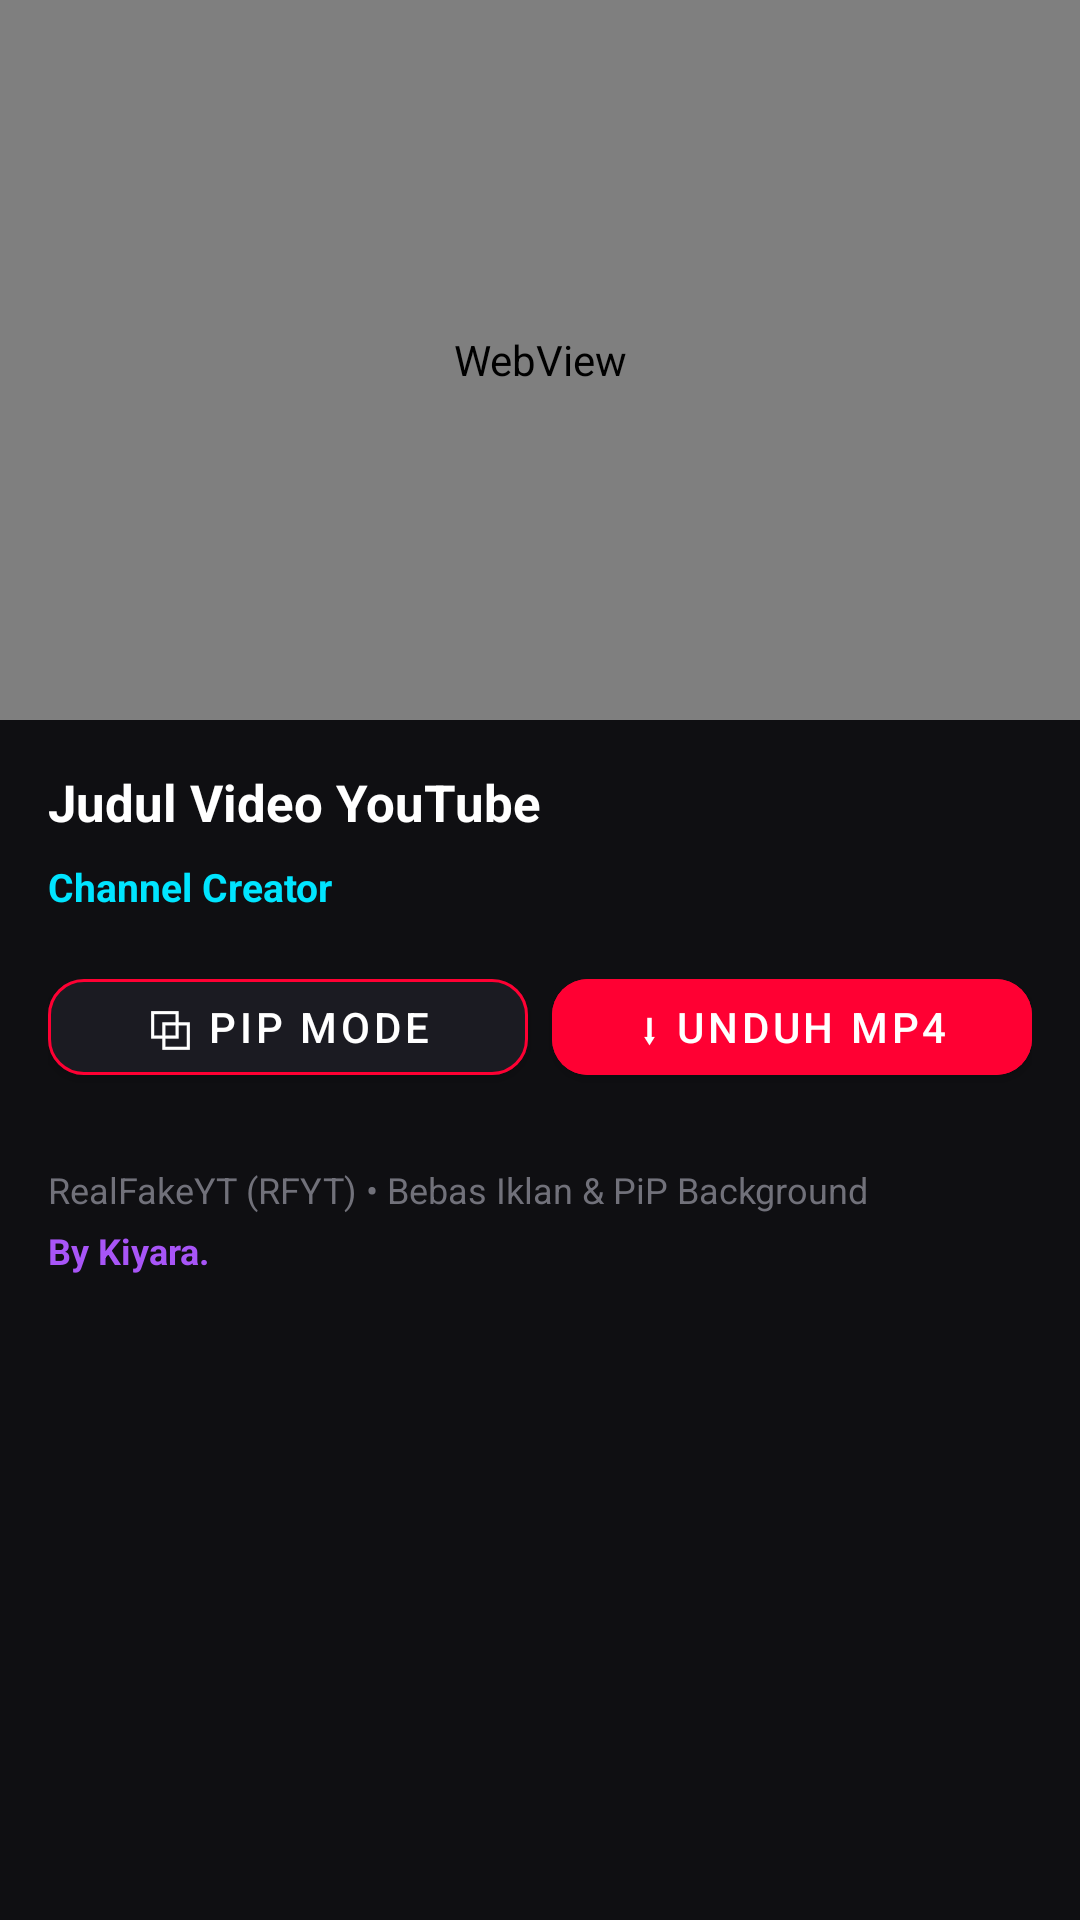

The Android layout XML behind this screen, and the referenced resources:
<!-- AndroidManifest.xml: activity theme Theme.RFYT.Player -->
<!-- res/layout/activity_player.xml -->
<?xml version="1.0" encoding="utf-8"?>
<LinearLayout xmlns:android="http://schemas.android.com/apk/res/android"
    xmlns:app="http://schemas.android.com/apk/res-auto"
    android:layout_width="match_parent"
    android:layout_height="match_parent"
    android:background="@color/bg_main"
    android:orientation="vertical">

    
    <FrameLayout
        android:id="@+id/playerContainer"
        android:layout_width="match_parent"
        android:layout_height="240dp"
        android:background="@color/black">

        <WebView
            android:id="@+id/webViewPlayer"
            android:layout_width="match_parent"
            android:layout_height="match_parent" />

        <ProgressBar
            android:id="@+id/playerLoading"
            android:layout_width="wrap_content"
            android:layout_height="wrap_content"
            android:layout_gravity="center"
            android:indeterminateTint="@color/yt_red" />

    </FrameLayout>

    
    <androidx.core.widget.NestedScrollView
        android:layout_width="match_parent"
        android:layout_height="0dp"
        android:layout_weight="1"
        android:padding="16dp">

        <LinearLayout
            android:layout_width="match_parent"
            android:layout_height="wrap_content"
            android:orientation="vertical">

            <TextView
                android:id="@+id/tvPlayerTitle"
                android:layout_width="match_parent"
                android:layout_height="wrap_content"
                android:text="Judul Video YouTube"
                android:textColor="@color/white"
                android:textSize="17sp"
                android:textStyle="bold" />

            <TextView
                android:id="@+id/tvPlayerChannel"
                android:layout_width="wrap_content"
                android:layout_height="wrap_content"
                android:layout_marginTop="8dp"
                android:text="Channel Creator"
                android:textColor="@color/yt_neon_cyan"
                android:textSize="13sp"
                android:textStyle="bold" />

            
            <LinearLayout
                android:layout_width="match_parent"
                android:layout_height="wrap_content"
                android:layout_marginTop="16dp"
                android:orientation="horizontal">

                <com.google.android.material.button.MaterialButton
                    android:id="@+id/btnPip"
                    style="@style/Widget.MaterialComponents.Button"
                    android:layout_width="0dp"
                    android:layout_height="44dp"
                    android:layout_marginEnd="8dp"
                    android:layout_weight="1"
                    android:backgroundTint="@color/bg_card"
                    android:text="⧉ PIP Mode"
                    android:textColor="@color/white"
                    app:cornerRadius="12dp"
                    app:strokeColor="@color/yt_red"
                    app:strokeWidth="1dp" />

                <com.google.android.material.button.MaterialButton
                    android:id="@+id/btnDownload"
                    style="@style/Widget.MaterialComponents.Button"
                    android:layout_width="0dp"
                    android:layout_height="44dp"
                    android:layout_weight="1"
                    android:backgroundTint="@color/yt_red"
                    android:text="⬇ Unduh MP4"
                    android:textColor="@color/white"
                    app:cornerRadius="12dp" />

            </LinearLayout>

            <TextView
                android:layout_width="wrap_content"
                android:layout_height="wrap_content"
                android:layout_marginTop="24dp"
                android:text="RealFakeYT (RFYT) • Bebas Iklan &amp; PiP Background"
                android:textColor="@color/text_dim"
                android:textSize="12sp" />

            <TextView
                android:layout_width="wrap_content"
                android:layout_height="wrap_content"
                android:layout_marginTop="4dp"
                android:text="By Kiyara."
                android:textColor="@color/yt_neon_purple"
                android:textSize="12sp"
                android:textStyle="bold" />

        </LinearLayout>
    </androidx.core.widget.NestedScrollView>

</LinearLayout>
<!-- resources referenced by this layout -->
<resources>
  <color name="bg_card">#1B1B22</color>
  <color name="bg_main">#0F0F12</color>
  <color name="black">#000000</color>
  <color name="text_dim">#71717A</color>
  <color name="white">#FFFFFF</color>
  <color name="yt_neon_cyan">#00E5FF</color>
  <color name="yt_neon_purple">#A855F7</color>
  <color name="yt_red">#FF0033</color>
  <style name="Theme.RFYT.Player" parent="Theme.RFYT">
          <item name="android:windowFullscreen">false</item>
          <item name="android:statusBarColor">@color/black</item>
          <item name="android:navigationBarColor">@color/black</item>
      </style>
  <style name="Theme.RFYT" parent="Theme.MaterialComponents.DayNight.NoActionBar">
          <item name="android:statusBarColor">@color/bg_main</item>
          <item name="android:navigationBarColor">@color/bg_main</item>
          <item name="android:windowBackground">@color/bg_main</item>
          <item name="colorPrimary">@color/yt_red</item>
          <item name="colorSecondary">@color/yt_neon_cyan</item>
      </style>
</resources>
